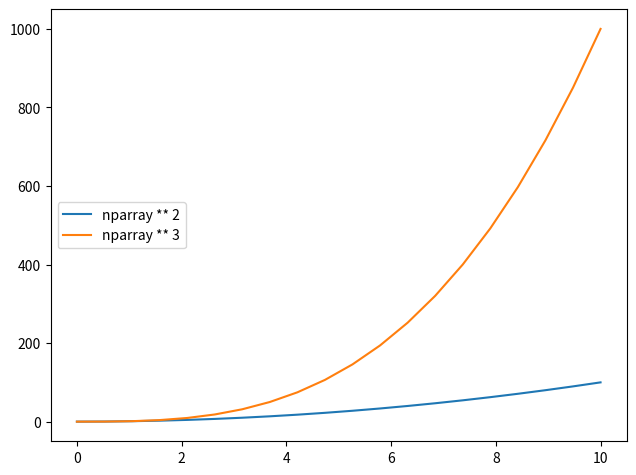

This chart was generated by the following Python code:
import numpy as np
import matplotlib.pyplot as plt

nparray=np.linspace(0,10,20)
nparray2=nparray ** 3
figure1=plt.figure(dpi=100)
axes1=figure1.add_axes([0.1,0.1,0.9,0.9])
axes1.plot(nparray,nparray**2,label="nparray ** 2")
axes1.plot(nparray,nparray2,label="nparray ** 3")
axes1.legend(loc=6)
plt.show()
figure1.savefig("figuredeneme.png",dpi=200)